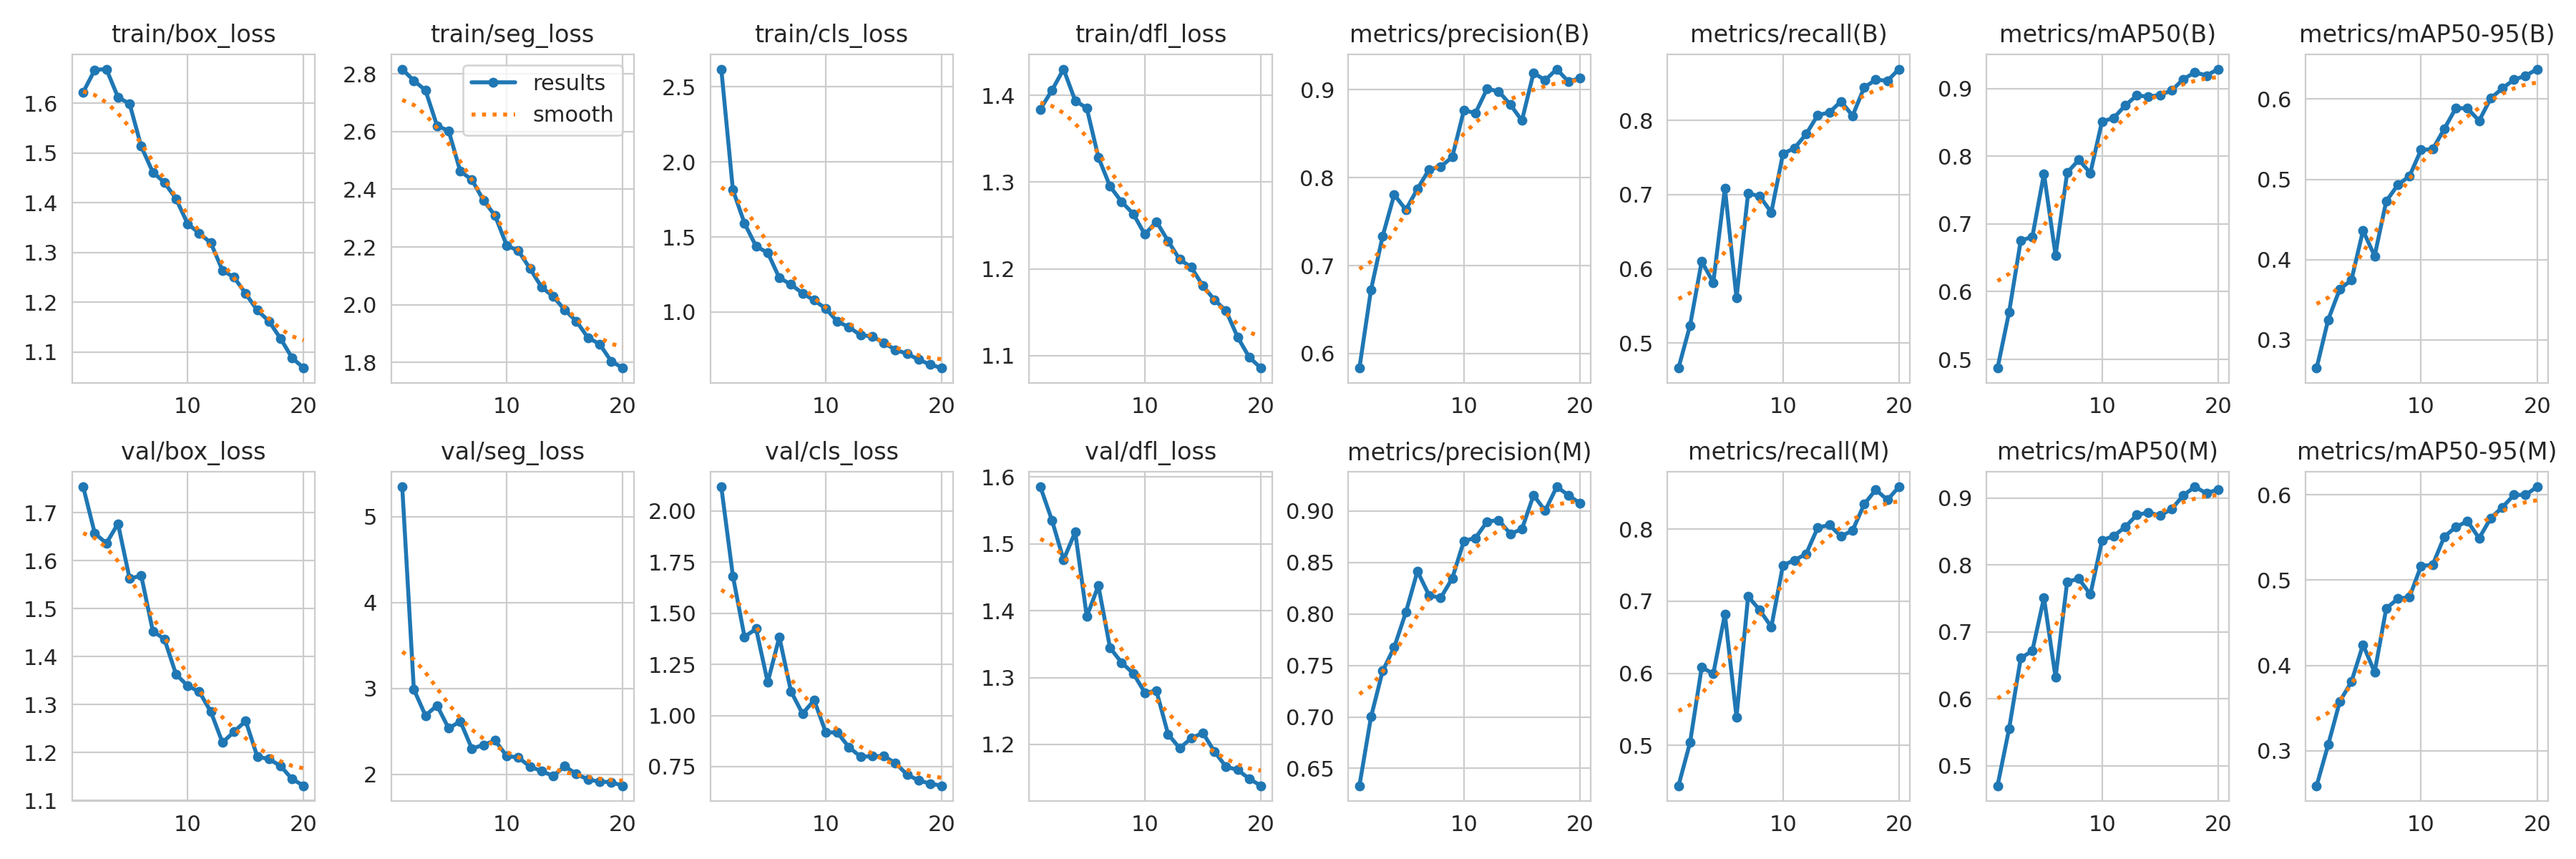

Source data for this figure (header and first rows):
epoch, time, train/box_loss, train/seg_loss, train/cls_loss, train/dfl_loss, metrics/precision(B), metrics/recall(B), metrics/mAP50(B), metrics/mAP50-95(B), metrics/precision(M), metrics/recall(M), metrics/mAP50(M), metrics/mAP50-95(M), val/box_loss, val/seg_loss, val/cls_loss, val/dfl_loss, lr/pg0, lr/pg1, lr/pg2
1, 118.4, 1.622, 2.816, 2.619, 1.384, 0.5836, 0.4665, 0.4873, 0.265, 0.6332, 0.4439, 0.47, 0.2592, 1.754, 5.347, 2.119, 1.585, 0.0006636, 0.0006636, 0.0006636
2, 221.7, 1.667, 2.776, 1.814, 1.406, 0.6727, 0.5239, 0.5701, 0.3252, 0.7001, 0.5039, 0.5554, 0.3072, 1.657, 2.989, 1.682, 1.535, 0.001264, 0.001264, 0.001264
3, 321.2, 1.668, 2.743, 1.591, 1.43, 0.7334, 0.6102, 0.6754, 0.3634, 0.7445, 0.6083, 0.6607, 0.3578, 1.637, 2.684, 1.385, 1.476, 0.001799, 0.001799, 0.001799
4, 422.1, 1.612, 2.62, 1.437, 1.394, 0.7808, 0.5817, 0.681, 0.3745, 0.7677, 0.5994, 0.6717, 0.381, 1.677, 2.8, 1.424, 1.518, 0.001703, 0.001703, 0.001703
5, 522.4, 1.599, 2.602, 1.395, 1.385, 0.7635, 0.7087, 0.7742, 0.4362, 0.8015, 0.6821, 0.751, 0.4243, 1.563, 2.535, 1.162, 1.392, 0.001604, 0.001604, 0.001604
6, 621.7, 1.513, 2.462, 1.227, 1.329, 0.7872, 0.561, 0.6536, 0.4046, 0.8414, 0.5394, 0.6318, 0.3921, 1.569, 2.617, 1.384, 1.437, 0.001505, 0.001505, 0.001505
7, 722, 1.461, 2.433, 1.184, 1.295, 0.8093, 0.7019, 0.7758, 0.4728, 0.8181, 0.7067, 0.775, 0.4668, 1.454, 2.299, 1.118, 1.345, 0.001406, 0.001406, 0.001406
8, 820.7, 1.441, 2.362, 1.124, 1.277, 0.8124, 0.6978, 0.7945, 0.4932, 0.8156, 0.6876, 0.7794, 0.4782, 1.437, 2.343, 1.009, 1.322, 0.001307, 0.001307, 0.001307
9, 920.9, 1.408, 2.308, 1.078, 1.264, 0.8236, 0.6762, 0.7753, 0.504, 0.8346, 0.6644, 0.756, 0.48, 1.363, 2.393, 1.075, 1.306, 0.001208, 0.001208, 0.001208
10, 1021, 1.358, 2.205, 1.022, 1.24, 0.8766, 0.7549, 0.8513, 0.5367, 0.8708, 0.75, 0.837, 0.5166, 1.339, 2.212, 0.9179, 1.277, 0.001109, 0.001109, 0.001109
11, 1118, 1.339, 2.187, 0.9364, 1.255, 0.8736, 0.7628, 0.8563, 0.5375, 0.8738, 0.7569, 0.8431, 0.5177, 1.327, 2.197, 0.9164, 1.28, 0.00101, 0.00101, 0.00101
12, 1211, 1.319, 2.125, 0.8994, 1.232, 0.9011, 0.7815, 0.8749, 0.5629, 0.8897, 0.7658, 0.8568, 0.5507, 1.285, 2.09, 0.8447, 1.215, 0.000911, 0.000911, 0.000911
13, 1303, 1.264, 2.061, 0.8452, 1.211, 0.8981, 0.8071, 0.8897, 0.5887, 0.8911, 0.8022, 0.8748, 0.5622, 1.221, 2.037, 0.7987, 1.194, 0.000812, 0.000812, 0.000812
14, 1396, 1.25, 2.029, 0.8382, 1.202, 0.8831, 0.8107, 0.8879, 0.5883, 0.8778, 0.8058, 0.8784, 0.5689, 1.244, 1.981, 0.8007, 1.209, 0.000713, 0.000713, 0.000713
15, 1488, 1.217, 1.982, 0.7932, 1.18, 0.8649, 0.8255, 0.8904, 0.573, 0.8824, 0.79, 0.8739, 0.549, 1.266, 2.094, 0.8018, 1.217, 0.000614, 0.000614, 0.000614
16, 1580, 1.184, 1.943, 0.7486, 1.164, 0.9192, 0.8062, 0.897, 0.6009, 0.9153, 0.7982, 0.8835, 0.5725, 1.192, 2.004, 0.7668, 1.189, 0.000515, 0.000515, 0.000515
17, 1672, 1.162, 1.886, 0.7214, 1.152, 0.9108, 0.8444, 0.9136, 0.6133, 0.9002, 0.8346, 0.9039, 0.5851, 1.187, 1.939, 0.7114, 1.167, 0.000416, 0.000416, 0.000416
18, 1765, 1.127, 1.864, 0.6835, 1.121, 0.9234, 0.8547, 0.9239, 0.6241, 0.9234, 0.8547, 0.9168, 0.5997, 1.172, 1.915, 0.6825, 1.162, 0.000317, 0.000317, 0.000317
19, 1857, 1.088, 1.804, 0.6491, 1.098, 0.9093, 0.8534, 0.9191, 0.6289, 0.9153, 0.8406, 0.9071, 0.5997, 1.145, 1.908, 0.6668, 1.149, 0.000218, 0.000218, 0.000218
20, 1949, 1.068, 1.781, 0.6263, 1.086, 0.9131, 0.869, 0.9285, 0.6373, 0.9074, 0.8588, 0.913, 0.6092, 1.131, 1.867, 0.6564, 1.138, 0.000119, 0.000119, 0.000119
